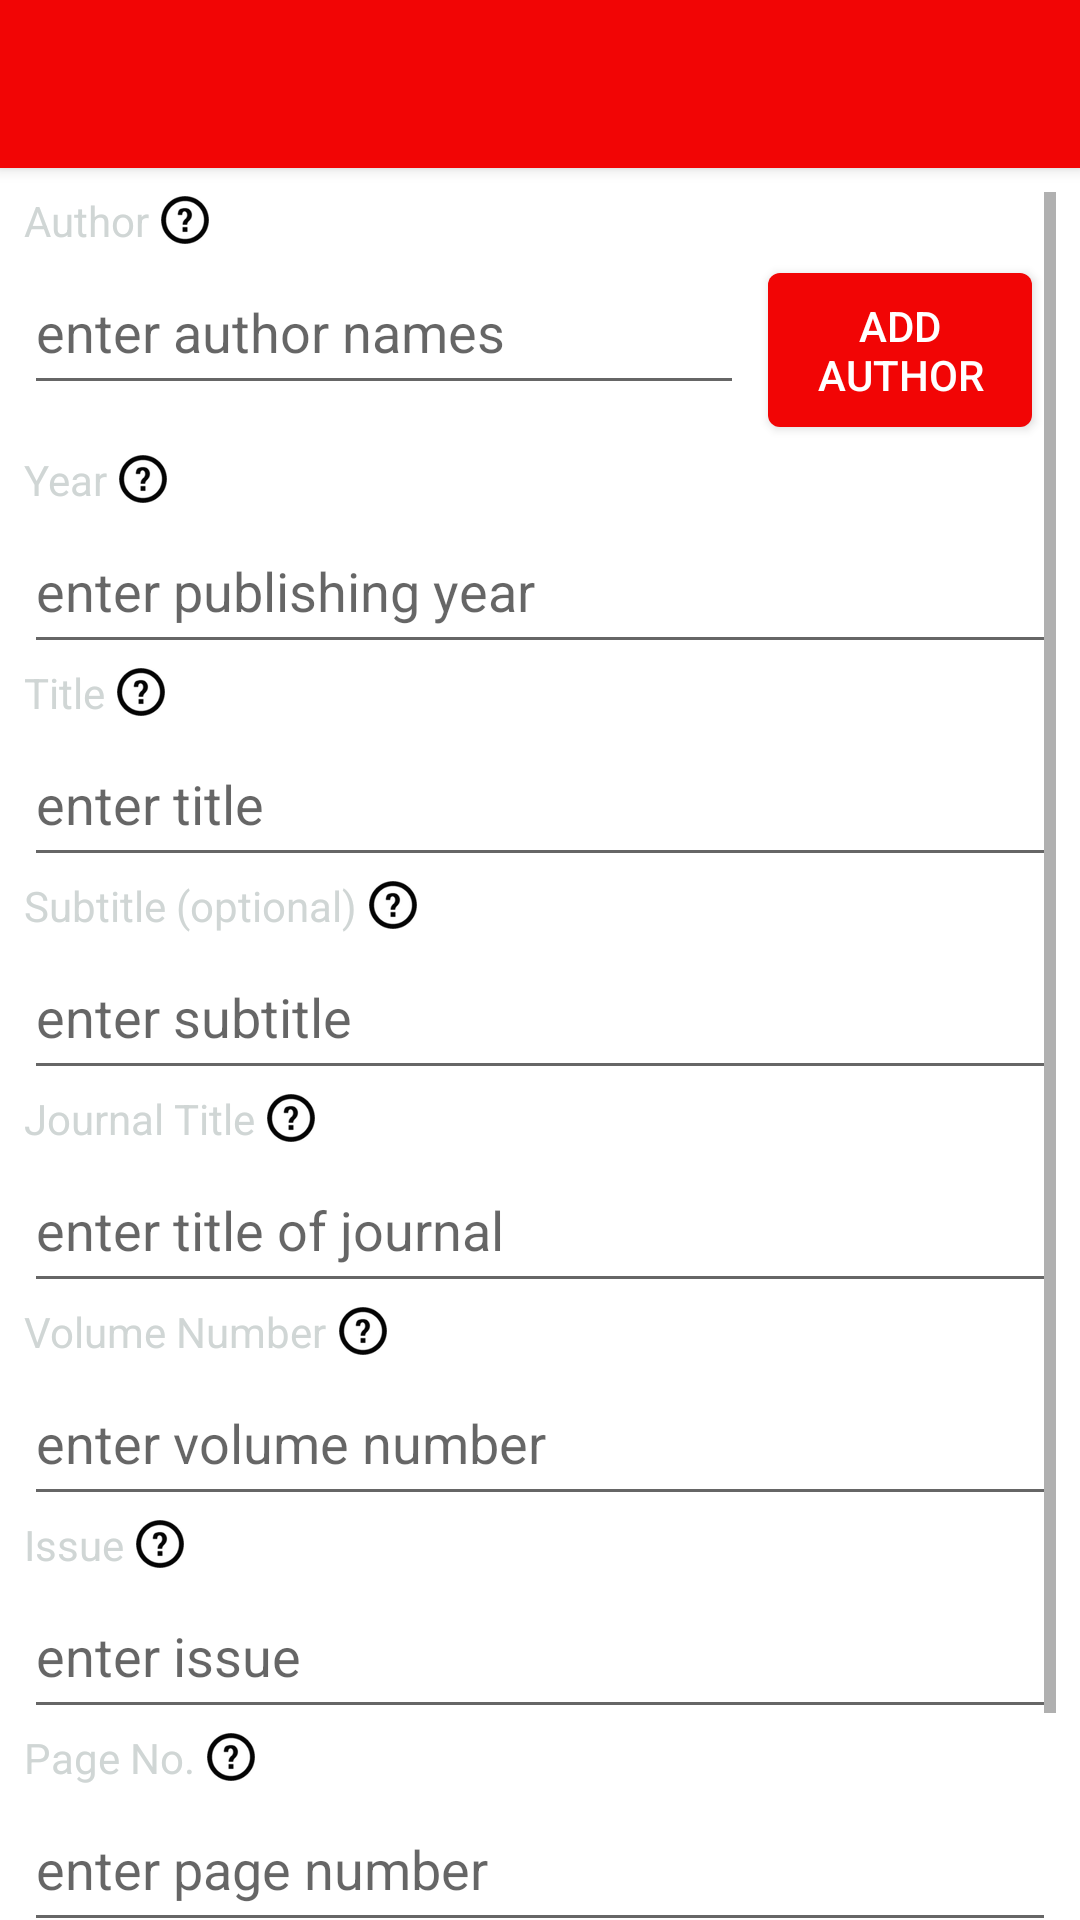

The Android layout XML behind this screen, and the referenced resources:
<!-- AndroidManifest.xml: application theme AppTheme -->
<!-- res/layout/apa_journal_reference_layout.xml -->
<?xml version="1.0" encoding="utf-8"?>
<LinearLayout xmlns:android="http://schemas.android.com/apk/res/android"
              android:orientation="vertical"
              android:layout_width="match_parent"
              android:layout_height="match_parent"
              android:background="@android:color/white">

    <include layout="@layout/toolbar"/>

    <ScrollView
        android:layout_width="match_parent"
        android:layout_height="0dp"
        android:layout_marginLeft="8dp"
        android:layout_marginRight="8dp"
        android:layout_marginTop="8dp"
        android:layout_weight="1">

        <LinearLayout
            android:layout_width="match_parent"
            android:layout_height="wrap_content"
            android:orientation="vertical">

            <TextView
                android:id="@+id/author_label"
                android:layout_width="wrap_content"
                android:layout_height="wrap_content"
                android:textColor="@color/light_gray"
                android:gravity="center_vertical"
                android:background="?android:attr/selectableItemBackground"
                android:drawableRight="@drawable/info"
                android:drawablePadding="4dp"
                android:text="@string/author"/>

            <LinearLayout
                android:layout_width="match_parent"
                android:layout_height="wrap_content">

                <EditText
                    android:id="@+id/author"
                    android:layout_width="0dp"
                    android:layout_height="wrap_content"
                    android:layout_weight="1"
                    android:minHeight="52dp"
                    android:maxLines="4"
                    android:inputType="textCapWords"
                    android:hint="@string/author_hint"/>

                <Button
                    android:id="@+id/author_button"
                    android:layout_width="wrap_content"
                    android:layout_height="wrap_content"
                    android:layout_gravity="center_vertical"
                    android:layout_margin="8dp"
                    android:padding="8dp"
                    android:textColor="@android:color/white"
                    android:text="@string/add_author"
                    android:background="@drawable/rounded_red_button"/>
            </LinearLayout>

            <TextView
                android:id="@+id/year_label"
                android:layout_width="wrap_content"
                android:layout_height="wrap_content"
                android:textColor="@color/light_gray"
                android:gravity="center_vertical"
                android:background="?android:attr/selectableItemBackground"
                android:drawableRight="@drawable/info"
                android:drawablePadding="4dp"
                android:text="@string/year"/>

            <EditText
                android:id="@+id/year"
                android:layout_width="match_parent"
                android:layout_height="52dp"
                android:inputType="number"
                android:hint="@string/year_hint"/>

            <TextView
                android:id="@+id/journal_title_label"
                android:layout_width="wrap_content"
                android:layout_height="wrap_content"
                android:gravity="center_vertical"
                android:textColor="@color/light_gray"
                android:background="?android:attr/selectableItemBackground"
                android:drawableRight="@drawable/info"
                android:drawablePadding="4dp"
                android:text="@string/title"/>

            <EditText
                android:id="@+id/title"
                android:layout_width="match_parent"
                android:layout_height="wrap_content"
                android:minHeight="52dp"
                android:maxLines="4"
                android:inputType="textCapSentences"
                android:hint="@string/reference_title_hint"/>

            <TextView
                android:id="@+id/subtitle_label"
                android:layout_width="wrap_content"
                android:layout_height="wrap_content"
                android:gravity="center_vertical"
                android:background="?android:attr/selectableItemBackground"
                android:drawableRight="@drawable/info"
                android:drawablePadding="4dp"
                android:textColor="@color/light_gray"
                android:text="@string/subtitle"/>

            <EditText
                android:id="@+id/subtitle"
                android:layout_width="match_parent"
                android:layout_height="wrap_content"
                android:minHeight="52dp"
                android:maxLines="4"
                android:inputType="textCapSentences"
                android:hint="@string/subtitle_hint"/>

            <TextView
                android:id="@+id/title_label"
                android:layout_width="wrap_content"
                android:layout_height="wrap_content"
                android:gravity="center_vertical"
                android:background="?android:attr/selectableItemBackground"
                android:drawableRight="@drawable/info"
                android:drawablePadding="4dp"
                android:textColor="@color/light_gray"
                android:text="@string/journal_title"/>

            <EditText
                android:id="@+id/journal_title"
                android:layout_width="match_parent"
                android:layout_height="wrap_content"
                android:minHeight="52dp"
                android:maxLines="4"
                android:inputType="textCapSentences"
                android:hint="@string/journal_title_hint"/>

            <TextView
                android:id="@+id/volume_number_label"
                android:layout_width="wrap_content"
                android:layout_height="wrap_content"
                android:gravity="center_vertical"
                android:background="?android:attr/selectableItemBackground"
                android:drawableRight="@drawable/info"
                android:drawablePadding="4dp"
                android:textColor="@color/light_gray"
                android:text="@string/volume_number"/>

            <EditText
                android:id="@+id/volume_number"
                android:layout_width="match_parent"
                android:layout_height="wrap_content"
                android:minHeight="52dp"
                android:maxLines="4"
                android:inputType="number"
                android:hint="@string/volume_number_hint"/>

            <TextView
                android:id="@+id/issue_label"
                android:layout_width="wrap_content"
                android:layout_height="wrap_content"
                android:gravity="center_vertical"
                android:background="?android:attr/selectableItemBackground"
                android:drawableRight="@drawable/info"
                android:drawablePadding="4dp"
                android:textColor="@color/light_gray"
                android:text="@string/issue"/>

            <EditText
                android:id="@+id/issue"
                android:layout_width="match_parent"
                android:layout_height="wrap_content"
                android:minHeight="52dp"
                android:maxLines="4"
                android:inputType="number"
                android:hint="@string/issue_hint"/>

            <TextView
                android:id="@+id/page_no_label"
                android:layout_width="wrap_content"
                android:layout_height="wrap_content"
                android:gravity="center_vertical"
                android:background="?android:attr/selectableItemBackground"
                android:drawableRight="@drawable/info"
                android:drawablePadding="4dp"
                android:textColor="@color/light_gray"
                android:text="@string/page_no"/>

            <EditText
                android:id="@+id/page_no"
                android:layout_width="match_parent"
                android:layout_height="wrap_content"
                android:minHeight="52dp"
                android:maxLines="4"
                android:hint="@string/page_no_hint"/>

            <TextView
                android:id="@+id/doi_label"
                android:layout_width="wrap_content"
                android:layout_height="wrap_content"
                android:gravity="center_vertical"
                android:background="?android:attr/selectableItemBackground"
                android:drawableRight="@drawable/info"
                android:drawablePadding="4dp"
                android:textColor="@color/light_gray"
                android:text="@string/doi"/>

            <EditText
                android:id="@+id/doi"
                android:layout_width="match_parent"
                android:layout_height="wrap_content"
                android:minHeight="52dp"
                android:maxLines="4"
                android:hint="@string/doi_hint"/>
        </LinearLayout>
    </ScrollView>
</LinearLayout>
<!-- res/layout/toolbar.xml (included above) -->
<?xml version="1.0" encoding="utf-8"?>
<android.support.v7.widget.Toolbar
    xmlns:android="http://schemas.android.com/apk/res/android"
    xmlns:app="http://schemas.android.com/apk/res-auto"
    android:id="@+id/toolbar"
    android:layout_width="match_parent"
    android:layout_height="wrap_content"
    android:background="@color/easy_reference_red"
    android:transitionName="toolbar"
    android:theme="@style/ThemeOverlay.AppCompat.Dark.ActionBar"
    app:popupTheme="@style/ThemeOverlay.AppCompat.Light"
    android:elevation="3dp"
    android:minHeight="?android:attr/actionBarSize"/>
<!-- resources referenced by this layout -->
<resources>
  <color name="easy_reference_red">#F20505</color>
  <color name="light_gray">#D0D6D5</color>
  <!-- drawable info: png bitmap (drawable-hdpi, 1290 bytes) -->
  <!-- drawable rounded_red_button (drawable) -->
  <?xml version="1.0" encoding="utf-8"?>
  <selector xmlns:android="http://schemas.android.com/apk/res/android">
      <item android:state_selected="false" android:drawable="@drawable/rounded_red_background"/>
      <item android:state_selected="true" android:drawable="@drawable/rounded_red_background_selected"/>
  </selector>
  <string name="add_author">add<xliff:g id="one_line_space">\n</xliff:g>author</string>
  <string name="author">Author</string>
  <string name="author_hint">enter author names</string>
  <string name="doi">DOI</string>
  <string name="doi_hint">enter DOI</string>
  <string name="issue">Issue</string>
  <string name="issue_hint">enter issue</string>
  <string name="journal_title">Journal Title</string>
  <string name="journal_title_hint">enter title of journal</string>
  <string name="page_no">Page No.</string>
  <string name="page_no_hint">enter page number</string>
  <string name="reference_title_hint">enter title</string>
  <string name="subtitle">Subtitle (optional)</string>
  <string name="subtitle_hint">enter subtitle</string>
  <string name="title">Title</string>
  <string name="volume_number">Volume Number</string>
  <string name="volume_number_hint">enter volume number</string>
  <string name="year">Year</string>
  <string name="year_hint">enter publishing year</string>
  <style name="AppTheme" parent="Theme.AppCompat.Light.NoActionBar">
          <item name="android:windowActionBar">false</item>
          <item name="android:windowNoTitle">true</item>
      </style>
  <!-- drawable rounded_red_background (drawable) -->
  <?xml version="1.0" encoding="utf-8"?>
  <shape xmlns:android="http://schemas.android.com/apk/res/android"
      android:shape="rectangle">
  
      <corners android:radius="4dp"/>
      <solid android:color="@color/easy_reference_red"/>
  
  </shape>
  <!-- drawable rounded_red_background_selected (drawable) -->
  <?xml version="1.0" encoding="utf-8"?>
  <shape xmlns:android="http://schemas.android.com/apk/res/android"
      android:shape="rectangle">
  
      <corners android:radius="4dp"/>
      <solid android:color="@color/dark_red"/>
  
  </shape>
  <color name="dark_red">#C90808</color>
</resources>
